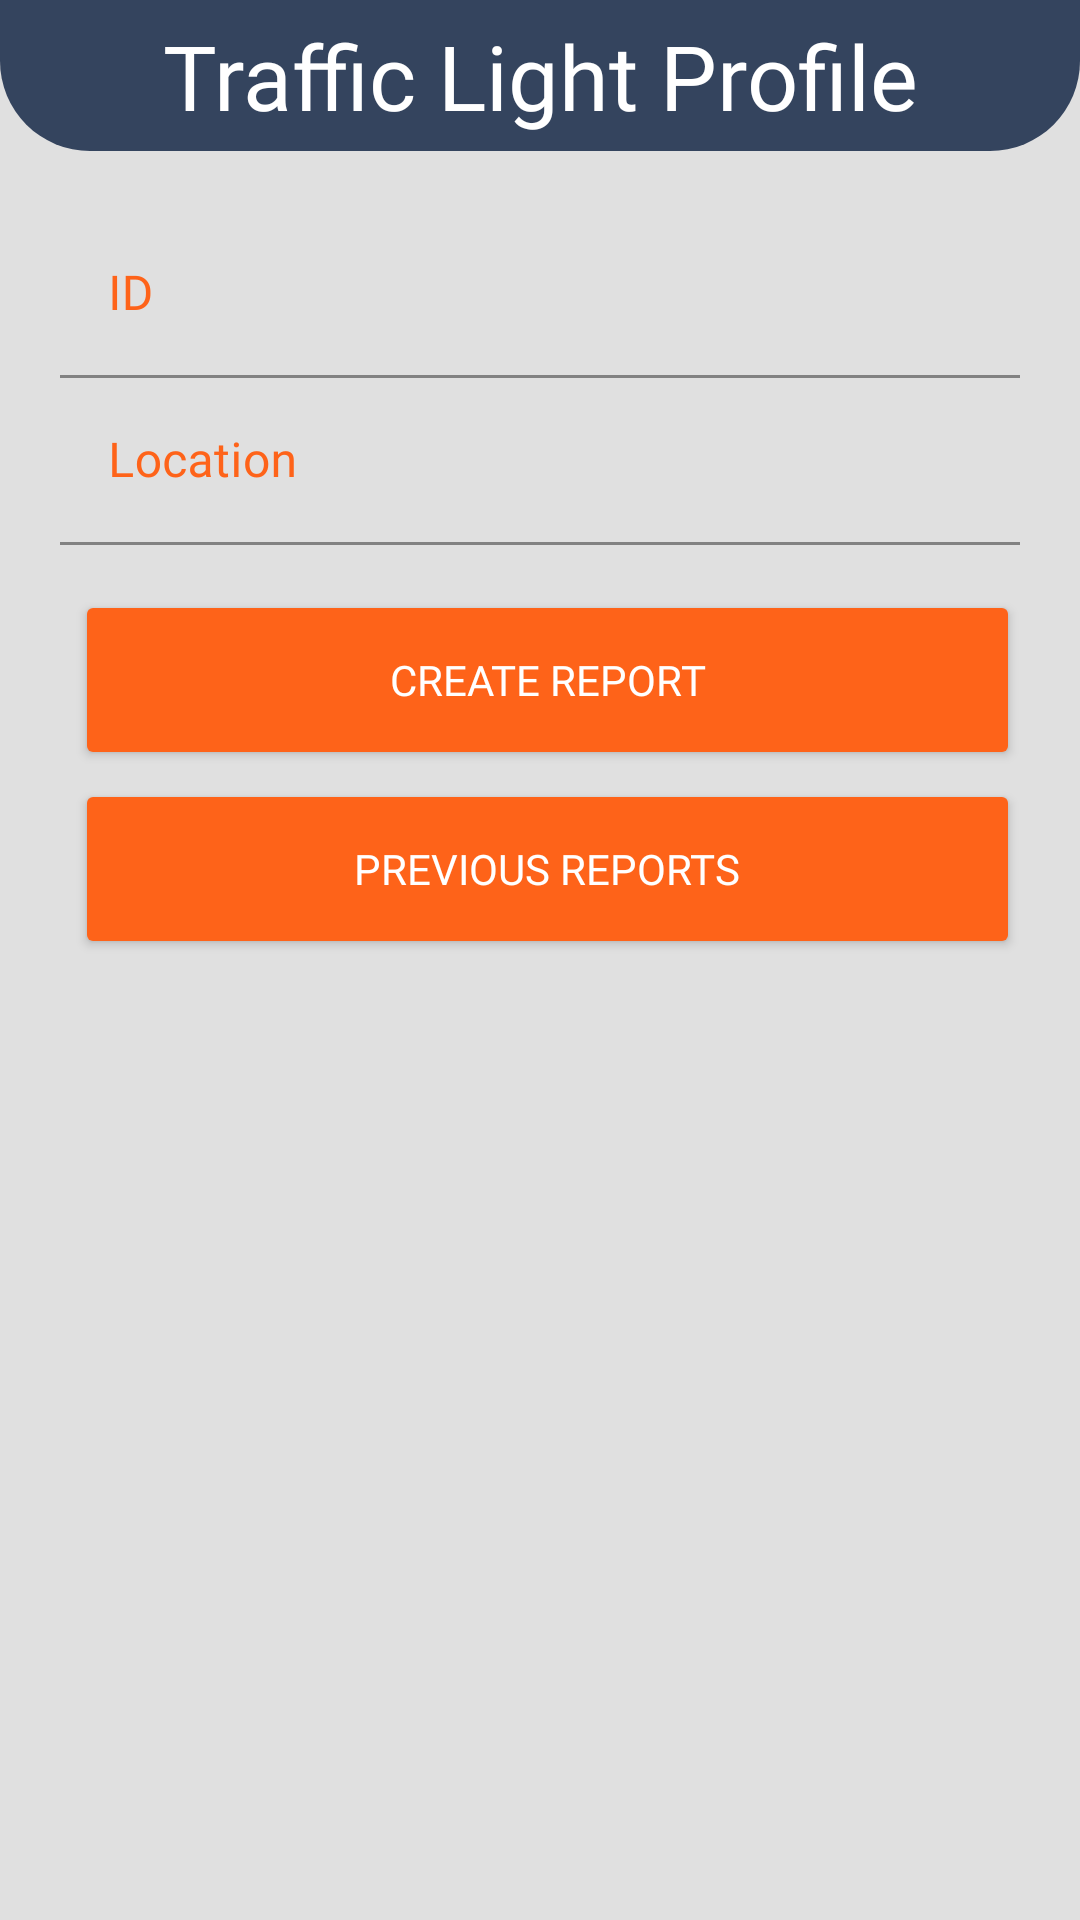

This screen was rendered from an Android layout file. Write that file and the resources it references.
<!-- AndroidManifest.xml: application theme AppTheme -->
<!-- res/layout/activity_traffic_light_profile.xml -->
<?xml version="1.0" encoding="utf-8"?>
<LinearLayout xmlns:android="http://schemas.android.com/apk/res/android"
    xmlns:tools="http://schemas.android.com/tools"
    android:layout_width="match_parent"
    android:layout_height="match_parent"
    android:background="@color/grey_300"
    android:orientation="vertical"
    tools:context=".Activities.TrafficLightProfileActivity">

    <TextView
        android:layout_width="match_parent"
        android:layout_height="wrap_content"
        android:background="@drawable/header_background"
        android:gravity="center"
        android:padding="@dimen/spacing_medium"
        android:text="Traffic Light Profile"
        android:textColor="@color/white"
        android:textSize="30sp"
        android:fontFamily="@font/nunito_regular"/>

    <ScrollView
        android:layout_width="match_parent"
        android:layout_height="match_parent">

        <LinearLayout
            android:layout_width="match_parent"
            android:layout_height="wrap_content"
            android:orientation="vertical"
            android:padding="20dp">

            <com.google.android.material.textfield.TextInputLayout
                android:layout_width="match_parent"
                android:layout_height="wrap_content"
                android:hint="ID"
                android:textColorHint="@color/colorAccent">

                <com.google.android.material.textfield.TextInputEditText
                    android:id="@+id/id_tv"
                    android:layout_width="match_parent"
                    android:layout_height="wrap_content"
                    android:background="@color/trans"
                    android:drawableStart="@drawable/ic_user"
                    android:drawablePadding="10dp"
                    android:focusableInTouchMode="false"
                    android:fontFamily="@font/nunito_regular"
                    tools:text="0" />


            </com.google.android.material.textfield.TextInputLayout>

            <com.google.android.material.textfield.TextInputLayout
                android:layout_width="match_parent"
                android:layout_height="wrap_content"
                android:hint="Location"
                android:textColorHint="@color/colorAccent">

                <com.google.android.material.textfield.TextInputEditText
                    android:id="@+id/location_tv"
                    android:layout_width="match_parent"
                    android:layout_height="wrap_content"
                    android:background="@color/trans"
                    android:drawableStart="@drawable/ic_location"
                    android:drawablePadding="10dp"
                    android:focusableInTouchMode="false"
                    android:fontFamily="@font/nunito_regular"
                    tools:text="Henry St" />


            </com.google.android.material.textfield.TextInputLayout>

            <com.google.android.material.textfield.TextInputLayout
                android:layout_width="match_parent"
                android:layout_height="wrap_content"
                android:hint="Next Inspection"
                android:textColorHint="@color/colorAccent"/>

            <com.google.android.material.textfield.TextInputLayout
                android:layout_width="match_parent"
                android:layout_height="wrap_content"
                android:hint="Last Inspection"
                android:textColorHint="@color/colorAccent"/>

            <com.google.android.material.textfield.TextInputLayout
                android:layout_width="match_parent"
                android:layout_height="wrap_content"
                android:hint="Last Assigned Employee"
                android:textColorHint="@color/colorAccent"/>


            <Button
                android:id="@+id/create_report_btn"
                android:layout_width="match_parent"
                android:layout_height="@dimen/spacing_xxxxlarge"
                android:layout_alignParentEnd="true"
                android:layout_marginLeft="@dimen/spacing_medium"
                android:layout_marginTop="@dimen/spacing_large"
                android:layout_weight="1"
                android:backgroundTint="@color/colorAccent"
                android:fontFamily="@font/nunito_bold"
                android:text="Create Report"
                android:onClick="create_report"
                android:textColor="@color/white"
                android:textSize="14sp" />

            <Button
                android:id="@+id/prev_reports_btn"
                android:layout_width="match_parent"
                android:layout_height="@dimen/spacing_xxxxlarge"
                android:layout_alignParentEnd="true"
                android:layout_marginLeft="@dimen/spacing_medium"
                android:layout_marginTop="@dimen/spacing_small"
                android:layout_weight="1"
                android:backgroundTint="@color/colorAccent"
                android:fontFamily="@font/nunito_bold"
                android:text="Previous Reports"
                android:onClick="previous_reports"
                android:textColor="@color/white"
                android:textSize="14sp" />

        </LinearLayout>
    </ScrollView>
</LinearLayout>
<!-- resources referenced by this layout -->
<resources>
  <color name="colorAccent">#FE6319</color>
  <color name="grey_300">#E0E0E0</color>
  <color name="trans">#00FFFFFF</color>
  <color name="white">#FFFFFF</color>
  <dimen name="spacing_large">15dp</dimen>
  <dimen name="spacing_medium">5dp</dimen>
  <dimen name="spacing_small">3dp</dimen>
  <dimen name="spacing_xxxxlarge">60dp</dimen>
  <!-- drawable header_background (drawable) -->
  <?xml version="1.0" encoding="utf-8"?>
  <shape xmlns:android="http://schemas.android.com/apk/res/android"
      android:shape="rectangle">
  
      <solid android:color="#34445e"/>
      <corners
          android:bottomLeftRadius="30dp"
          android:bottomRightRadius="30dp"/>
  
  </shape>
  <style name="AppTheme" parent="Theme.MaterialComponents.Light.NoActionBar">
          
          <item name="colorPrimary">@color/white</item>
          <item name="colorPrimaryDark">@color/colorPrimaryDark</item>
          <item name="colorAccent">#FE6319</item>
  
  
      </style>
  <color name="colorPrimaryDark">#34445e</color>
</resources>
